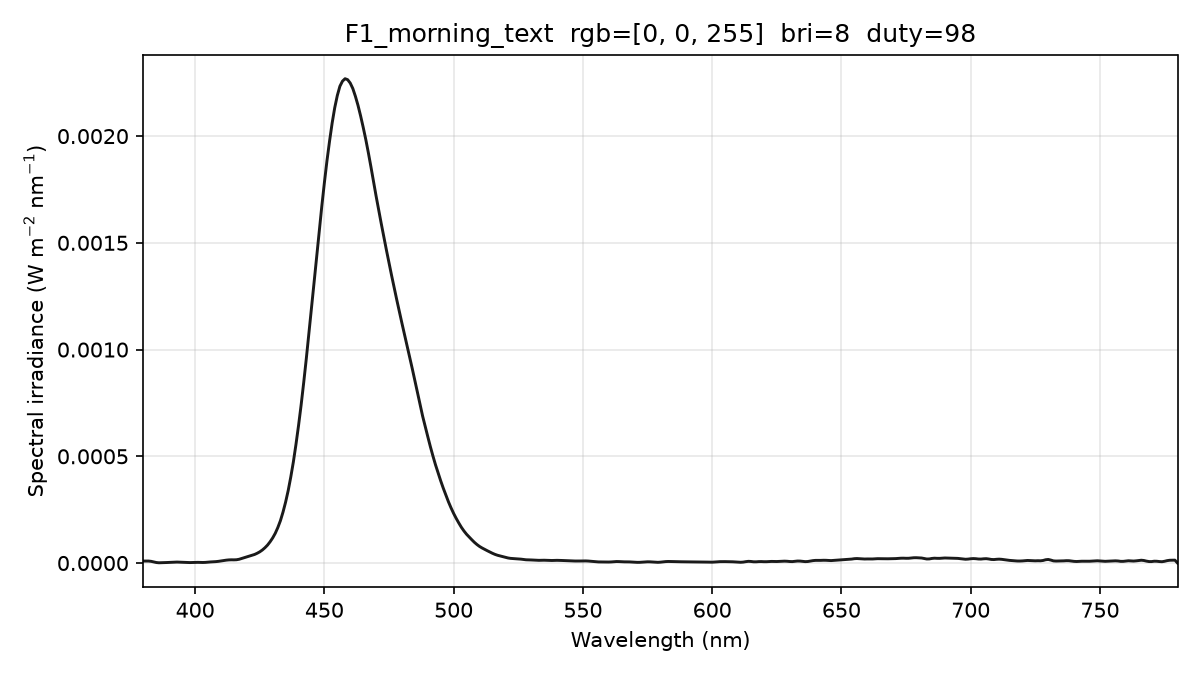

Values plotted in this chart, from the file beside it:
wavelength_nm, spectral_irradiance_W_m2_nm, spectral_irradiance_std_W_m2_nm, spectral_irradiance_uW_cm2_nm, photon_irradiance_photons_m2_s_nm
380, 9.28107742e-06, 1.38099234e-06, 9.28107742e-04, 1.77543697e+13
381, 9.28107742e-06, 1.38099234e-06, 9.28107742e-04, 1.78010918e+13
382, 9.28107742e-06, 1.38099234e-06, 9.28107742e-04, 1.78478138e+13
383, 7.87320966e-06, 1.39278970e-06, 7.87320966e-04, 1.51800729e+13
384, 5.09437779e-06, 1.44374683e-06, 5.09437779e-04, 9.84794559e+12
385, 2.38779513e-06, 1.17097865e-06, 2.38779513e-04, 4.62786903e+12
386, 1.16132951e-06, 8.26195772e-07, 1.16132951e-04, 2.25665949e+12
387, 1.43152785e-06, 1.32326858e-06, 1.43152785e-04, 2.78890701e+12
388, 1.83549741e-06, 1.88990464e-06, 1.83549741e-04, 3.58516187e+12
389, 2.37323796e-06, 2.08624486e-06, 2.37323796e-04, 4.64744389e+12
390, 3.03765611e-06, 1.69426577e-06, 3.03765611e-04, 5.96384684e+12
391, 3.76166240e-06, 1.08520804e-06, 3.76166240e-04, 7.40422899e+12
392, 4.44703386e-06, 1.43932942e-06, 4.44703386e-04, 8.77565964e+12
393, 4.53234402e-06, 1.73207859e-06, 4.53234402e-04, 8.96682480e+12
394, 4.00436041e-06, 1.19572658e-06, 4.00436041e-04, 7.94241633e+12
395, 3.10450753e-06, 4.96161031e-07, 3.10450753e-04, 6.17323886e+12
396, 2.46684440e-06, 3.13080286e-07, 2.46684440e-04, 4.91767937e+12
397, 2.09137099e-06, 4.47977952e-07, 2.09137099e-04, 4.17969752e+12
398, 2.14778929e-06, 1.21567492e-06, 2.14778929e-04, 4.30326421e+12
399, 2.53847131e-06, 1.70697137e-06, 2.53847131e-04, 5.09880522e+12
400, 3.10105687e-06, 1.93795129e-06, 3.10105687e-04, 6.24443270e+12
401, 3.19280134e-06, 1.99006620e-06, 3.19280134e-04, 6.44524658e+12
402, 2.79234295e-06, 1.83043539e-06, 2.79234295e-04, 5.65090593e+12
403, 2.56594631e-06, 1.29936811e-06, 2.56594631e-04, 5.20566096e+12
404, 3.03207617e-06, 4.67729686e-07, 3.03207617e-04, 6.16658526e+12
405, 4.15212250e-06, 5.87410861e-07, 4.15212250e-04, 8.46541880e+12
406, 5.14985745e-06, 9.64861367e-07, 5.14985745e-04, 1.05255430e+13
407, 5.83665880e-06, 7.64766184e-07, 5.83665880e-04, 1.19586453e+13
408, 6.55352200e-06, 1.11193105e-06, 6.55352200e-04, 1.34604070e+13
409, 7.85317474e-06, 1.78473019e-06, 7.85317474e-04, 1.61693230e+13
410, 9.73561840e-06, 2.29271156e-06, 9.73561840e-04, 2.00941975e+13
411, 1.16782573e-05, 2.55699860e-06, 1.16782573e-03, 2.41625703e+13
412, 1.33808929e-05, 2.71118428e-06, 1.33808929e-03, 2.77527216e+13
413, 1.46148869e-05, 2.88011268e-06, 1.46148869e-03, 3.03856674e+13
414, 1.51153610e-05, 2.87840397e-06, 1.51153610e-03, 3.15022906e+13
415, 1.49021146e-05, 2.56004755e-06, 1.49021146e-03, 3.11328775e+13
416, 1.53950751e-05, 1.59368689e-06, 1.53950751e-03, 3.22402506e+13
417, 1.75261547e-05, 1.09926204e-07, 1.75261547e-03, 3.67913703e+13
418, 2.12475024e-05, 1.85572747e-06, 2.12475024e-03, 4.47102849e+13
419, 2.50696422e-05, 2.96129283e-06, 2.50696422e-03, 5.28792669e+13
420, 2.85457485e-05, 3.13988157e-06, 2.85457485e-03, 6.03551026e+13
421, 3.19716092e-05, 2.43977278e-06, 3.19716092e-03, 6.77594481e+13
422, 3.58454225e-05, 1.55491146e-06, 3.58454225e-03, 7.61499150e+13
423, 4.01671901e-05, 1.12618797e-06, 4.01671901e-03, 8.55332722e+13
424, 4.57586348e-05, 1.45288247e-06, 4.57586348e-03, 9.76702239e+13
425, 5.24495045e-05, 1.51698487e-06, 5.24495045e-03, 1.12215691e+14
426, 6.10053676e-05, 1.45008400e-06, 6.10053676e-03, 1.30828064e+14
427, 7.15214486e-05, 1.57688925e-06, 7.15214486e-03, 1.53740201e+14
428, 8.39679763e-05, 1.97344019e-06, 8.39679763e-03, 1.80917560e+14
429, 9.95743398e-05, 2.52708187e-06, 9.95743398e-03, 2.15044330e+14
430, 1.17600297e-04, 2.66020678e-06, 1.17600297e-02, 2.54565849e+14
431, 1.39328063e-04, 2.21667919e-06, 1.39328063e-02, 3.02300688e+14
432, 1.66473875e-04, 1.88270715e-06, 1.66473875e-02, 3.62037122e+14
433, 1.98613102e-04, 1.94233014e-06, 1.98613102e-02, 4.32931373e+14
434, 2.38881816e-04, 2.33606656e-06, 2.38881816e-02, 5.21910567e+14
435, 2.85523067e-04, 2.90659088e-06, 2.85523067e-02, 6.25250035e+14
436, 3.39545250e-04, 3.68719188e-06, 3.39545250e-02, 7.45259320e+14
437, 4.02920554e-04, 4.10837969e-06, 4.02920554e-02, 8.86388529e+14
438, 4.73694722e-04, 4.00911539e-06, 4.73694722e-02, 1.04446989e+15
439, 5.55124442e-04, 3.09802405e-06, 5.55124442e-02, 1.22681235e+15
... 341 more rows
